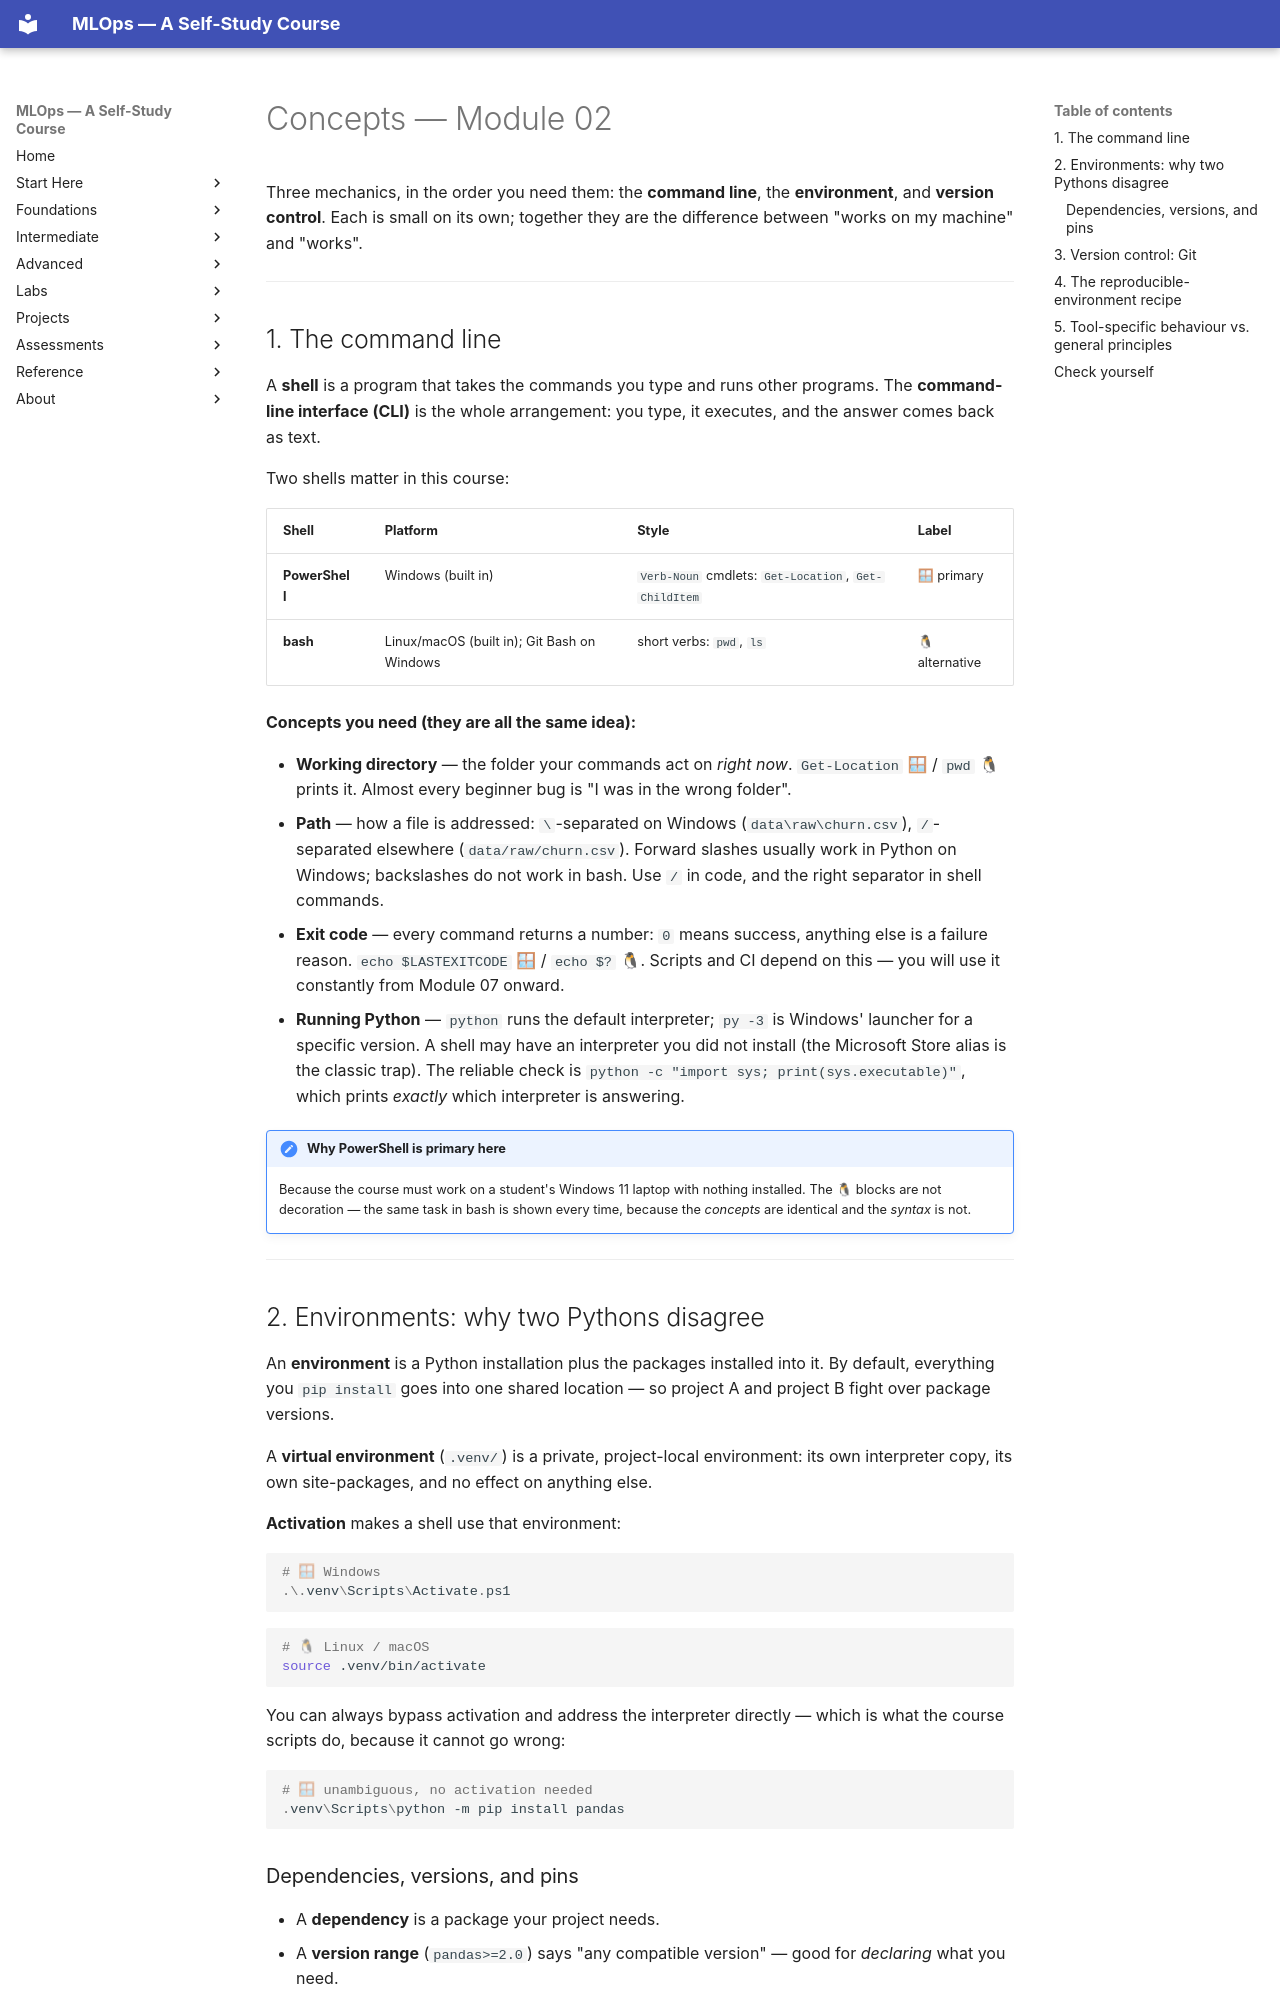

repository: nadeem-majeedch/MLOps2026 · page: modules/02-python-git-cli-environments/concepts/index.html · generator: mkdocs

# Concepts — Module 02

Three mechanics, in the order you need them: the **command line**, the
**environment**, and **version control**. Each is small on its own; together they
are the difference between "works on my machine" and "works".

---

## 1. The command line

A **shell** is a program that takes the commands you type and runs other
programs. The **command-line interface (CLI)** is the whole arrangement: you
type, it executes, and the answer comes back as text.

Two shells matter in this course:

| Shell | Platform | Style | Label |
|---|---|---|---|
| **PowerShell** | Windows (built in) | `Verb-Noun` cmdlets: `Get-Location`, `Get-ChildItem` | 🪟 primary |
| **bash** | Linux/macOS (built in); Git Bash on Windows | short verbs: `pwd`, `ls` | 🐧 alternative |

**Concepts you need (they are all the same idea):**

- **Working directory** — the folder your commands act on *right now*.
  `Get-Location` 🪟 / `pwd` 🐧 prints it. Almost every beginner bug is "I was in
  the wrong folder".
- **Path** — how a file is addressed: `\`-separated on Windows
  (`data\raw\churn.csv`), `/`-separated elsewhere (`data/raw/churn.csv`).
  Forward slashes usually work in Python on Windows; backslashes do not work in
  bash. Use `/` in code, and the right separator in shell commands.
- **Exit code** — every command returns a number: `0` means success, anything
  else is a failure reason. `echo $LASTEXITCODE` 🪟 / `echo $?` 🐧. Scripts and
  CI depend on this — you will use it constantly from Module 07 onward.
- **Running Python** — `python` runs the default interpreter; `py -3` is
  Windows' launcher for a specific version. A shell may have an interpreter you
  did not install (the Microsoft Store alias is the classic trap). The reliable
  check is `python -c "import sys; print(sys.executable)"`, which prints *exactly*
  which interpreter is answering.

!!! note "Why PowerShell is primary here"
    Because the course must work on a student's Windows 11 laptop with nothing
    installed. The 🐧 blocks are not decoration — the same task in bash is shown
    every time, because the *concepts* are identical and the *syntax* is not.

---

## 2. Environments: why two Pythons disagree

An **environment** is a Python installation plus the packages installed into it.
By default, everything you `pip install` goes into one shared location — so
project A and project B fight over package versions.

A **virtual environment** (`.venv/`) is a private, project-local environment:
its own interpreter copy, its own site-packages, and no effect on anything else.

**Activation** makes a shell use that environment:

```powershell
# 🪟 Windows
.\.venv\Scripts\Activate.ps1
```

```bash
# 🐧 Linux / macOS
source .venv/bin/activate
```

You can always bypass activation and address the interpreter directly — which is
what the course scripts do, because it cannot go wrong:

```powershell
# 🪟 unambiguous, no activation needed
.venv\Scripts\python -m pip install pandas
```
